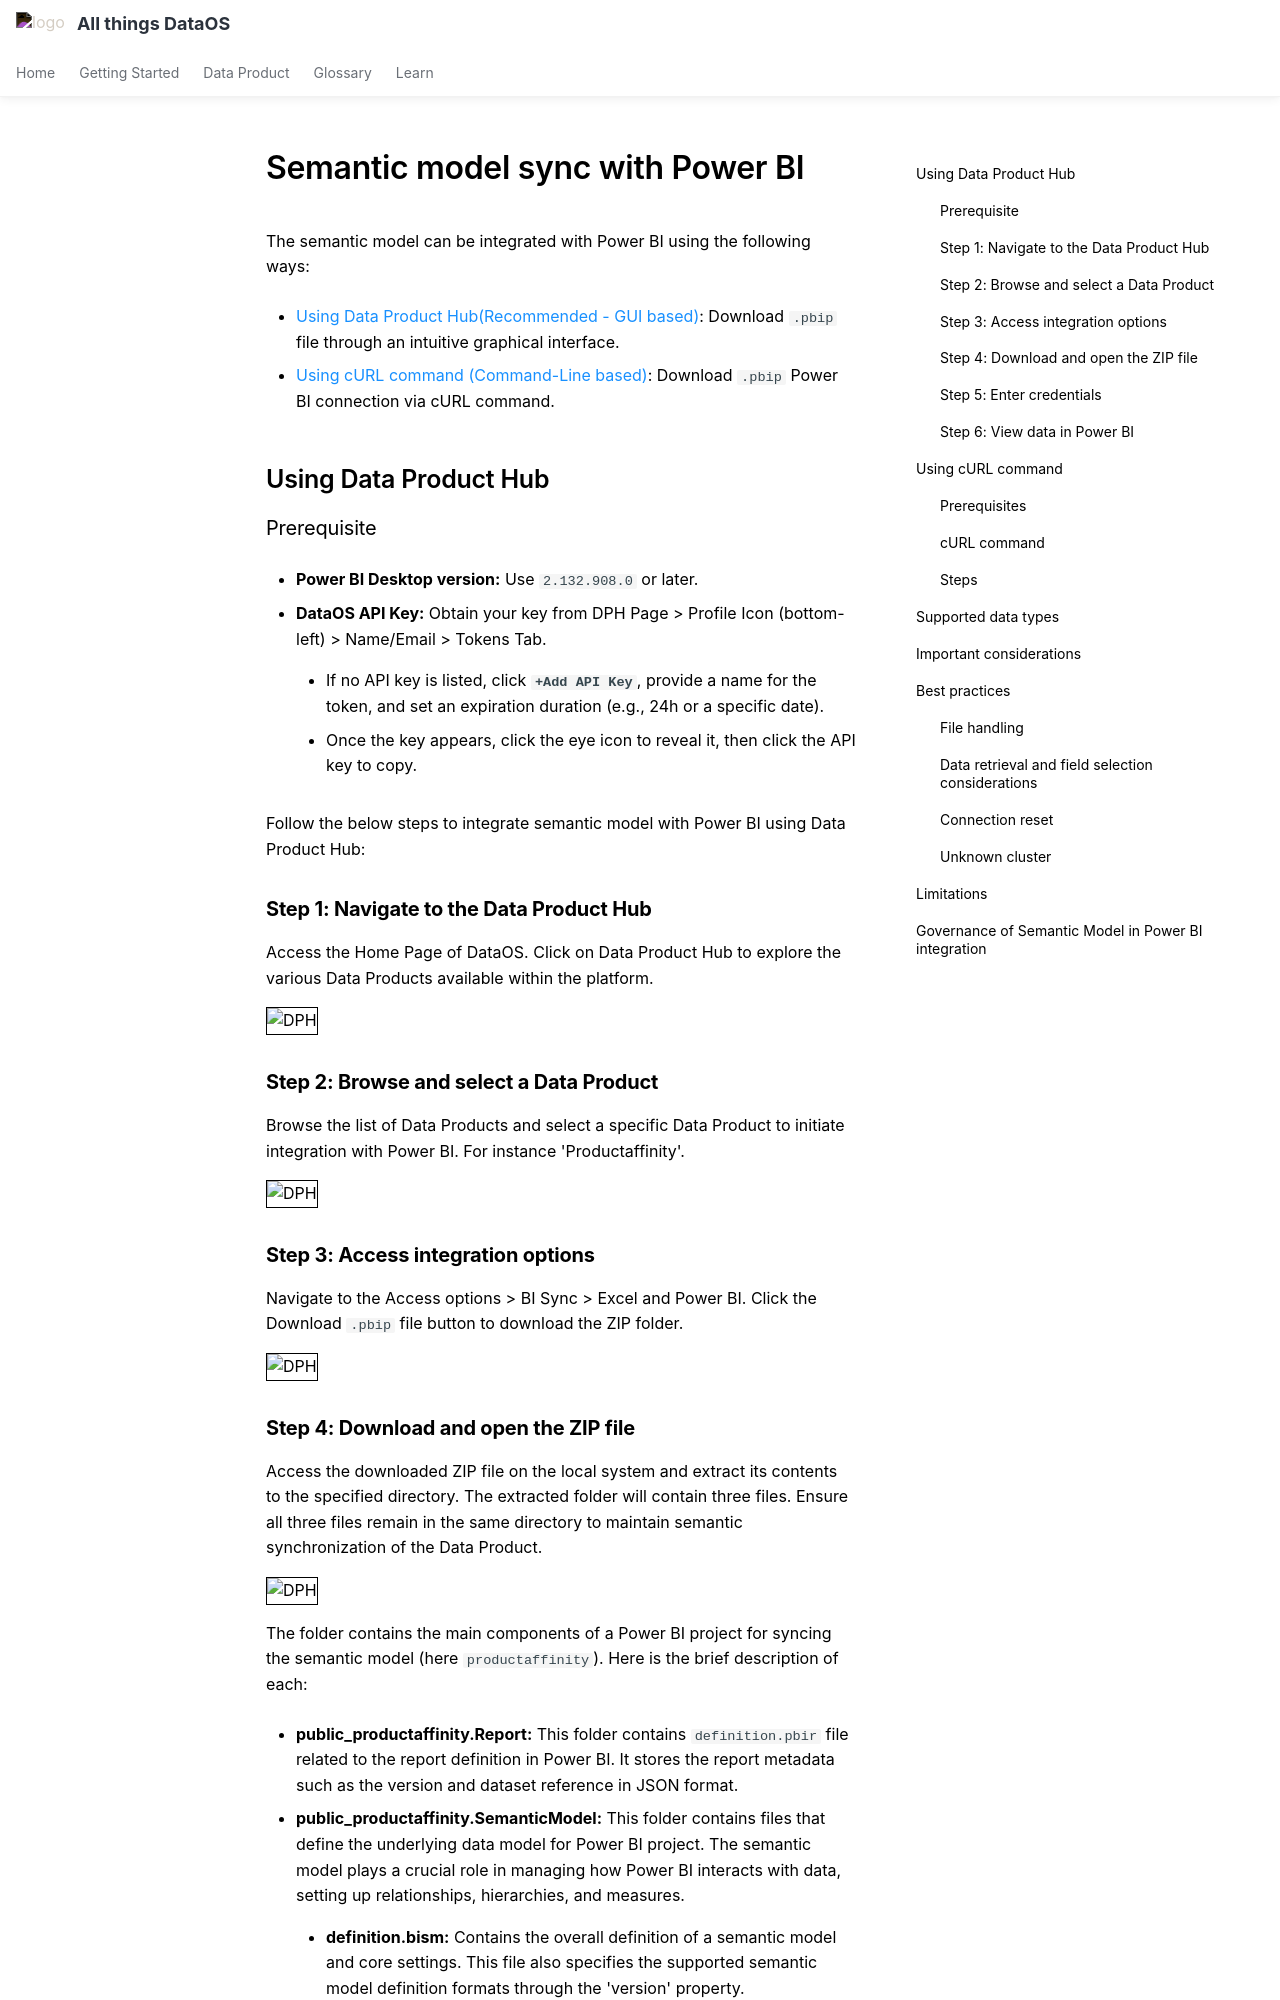

repository: moderndatacompany/dataos.info · page: resources/lens/bi_integration/powerbi/index.html · generator: mkdocs

---
title: Semantic model sync with Power BI
search:
  exclude: true
---

# Semantic model sync with Power BI

The semantic model can be integrated with Power BI using the following ways:

- [Using Data Product Hub(Recommended - GUI based)](/interfaces/data_product_hub/activation/bi_sync/powerbi/#using-data-product-hub): Download `.pbip` file through an intuitive graphical interface.

- [Using cURL command (Command-Line based)](/interfaces/data_product_hub/activation/bi_sync/powerbi/#using-curl-command): Download `.pbip` Power BI connection via cURL command.

## Using Data Product Hub

### Prerequisite

- **Power BI Desktop version:** Use `2.132.908.0` or later.

- **DataOS API Key:** Obtain your key from DPH Page > Profile Icon (bottom-left) > Name/Email > Tokens Tab.

    - If no API key is listed, click **`+Add API Key`**, provide a name for the token, and set an expiration duration (e.g., 24h or a specific date).

    - Once the key appears, click the eye icon to reveal it, then click the API key to copy.

Follow the below steps to integrate semantic model with Power BI using Data Product Hub:

### **Step 1: Navigate to the Data Product Hub**

Access the Home Page of DataOS. Click on Data Product Hub to explore the various Data Products available within the platform.

<img src="/resources/lens/bi_integration/powerbi(1).png" alt="DPH" style="width:40rem; border: 1px solid black;" />

### **Step 2: Browse and select a Data Product**

Browse the list of Data Products and select a specific Data Product to initiate integration with Power BI. For instance 'Productaffinity'.

<img src="/resources/lens/bi_integration/powerbi(2).png" alt="DPH" style="width:40rem; border: 1px solid black;" />


### **Step 3: Access integration options**

Navigate to the Access options > BI Sync > Excel and Power BI. Click the Download `.pbip` file button to download the ZIP folder.

<img src="/resources/lens/bi_integration/powerbi(3).png" alt="DPH" style="width:40rem; border: 1px solid black;" />
